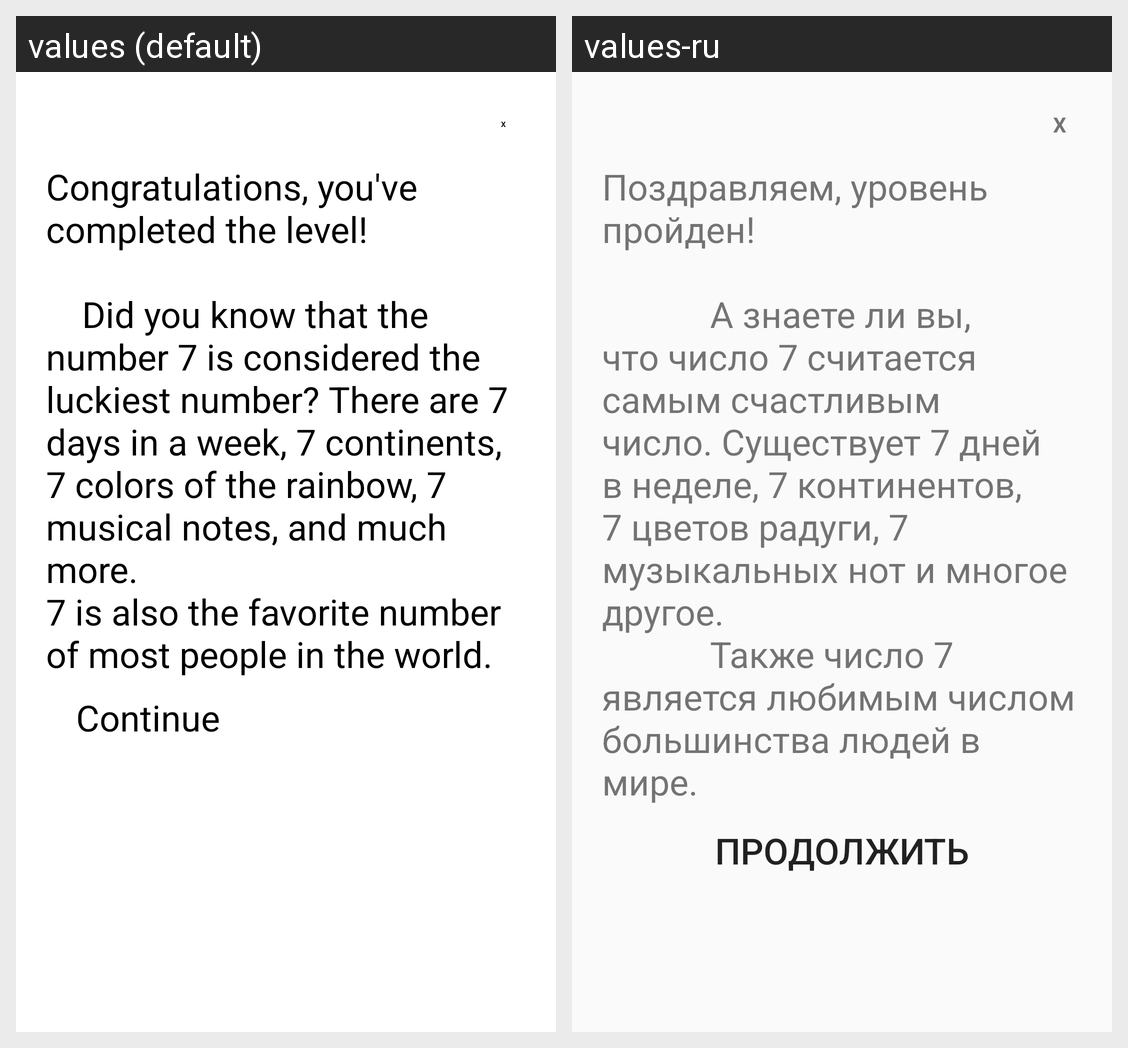

For this localized Android screen grid, give each drawn string resource with its value in every locale shown.
Android screen res/layout/dialog_end.xml rendered under 2 locales, left to right: values (default), values-ru. Device: Nexus 5 (rendered at 1080×1920; each locale shown at half size, 540×960, under a caption strip naming it); theme Theme.GameSample.
Strings drawn on this screen, with the default value and each locale's value (text and hints the layout hard-codes, and strings that could not be matched under every locale, appear in the picture but are not listed):

level_one_end
  values: Congratulations, you've completed the level!
      
          Did you know that the number 7 is considered the luckiest number? There are 7 days in a week, 7 continents, 7 colors of the rainbow, 7 musical notes, and much more.
      7 is also the favorite number of most people in the world.
  values-ru: Поздравляем, уровень пройден!
      
                  А знаете ли вы, что число 7 считается самым счастливым число. Существует 7 дней в неделе, 7 континентов, 7 цветов радуги, 7 музыкальных нот и многое другое.
                  Также число 7 является любимым числом большинства людей в мире.

text_continue
  values: Continue
  values-ru: Продолжить
